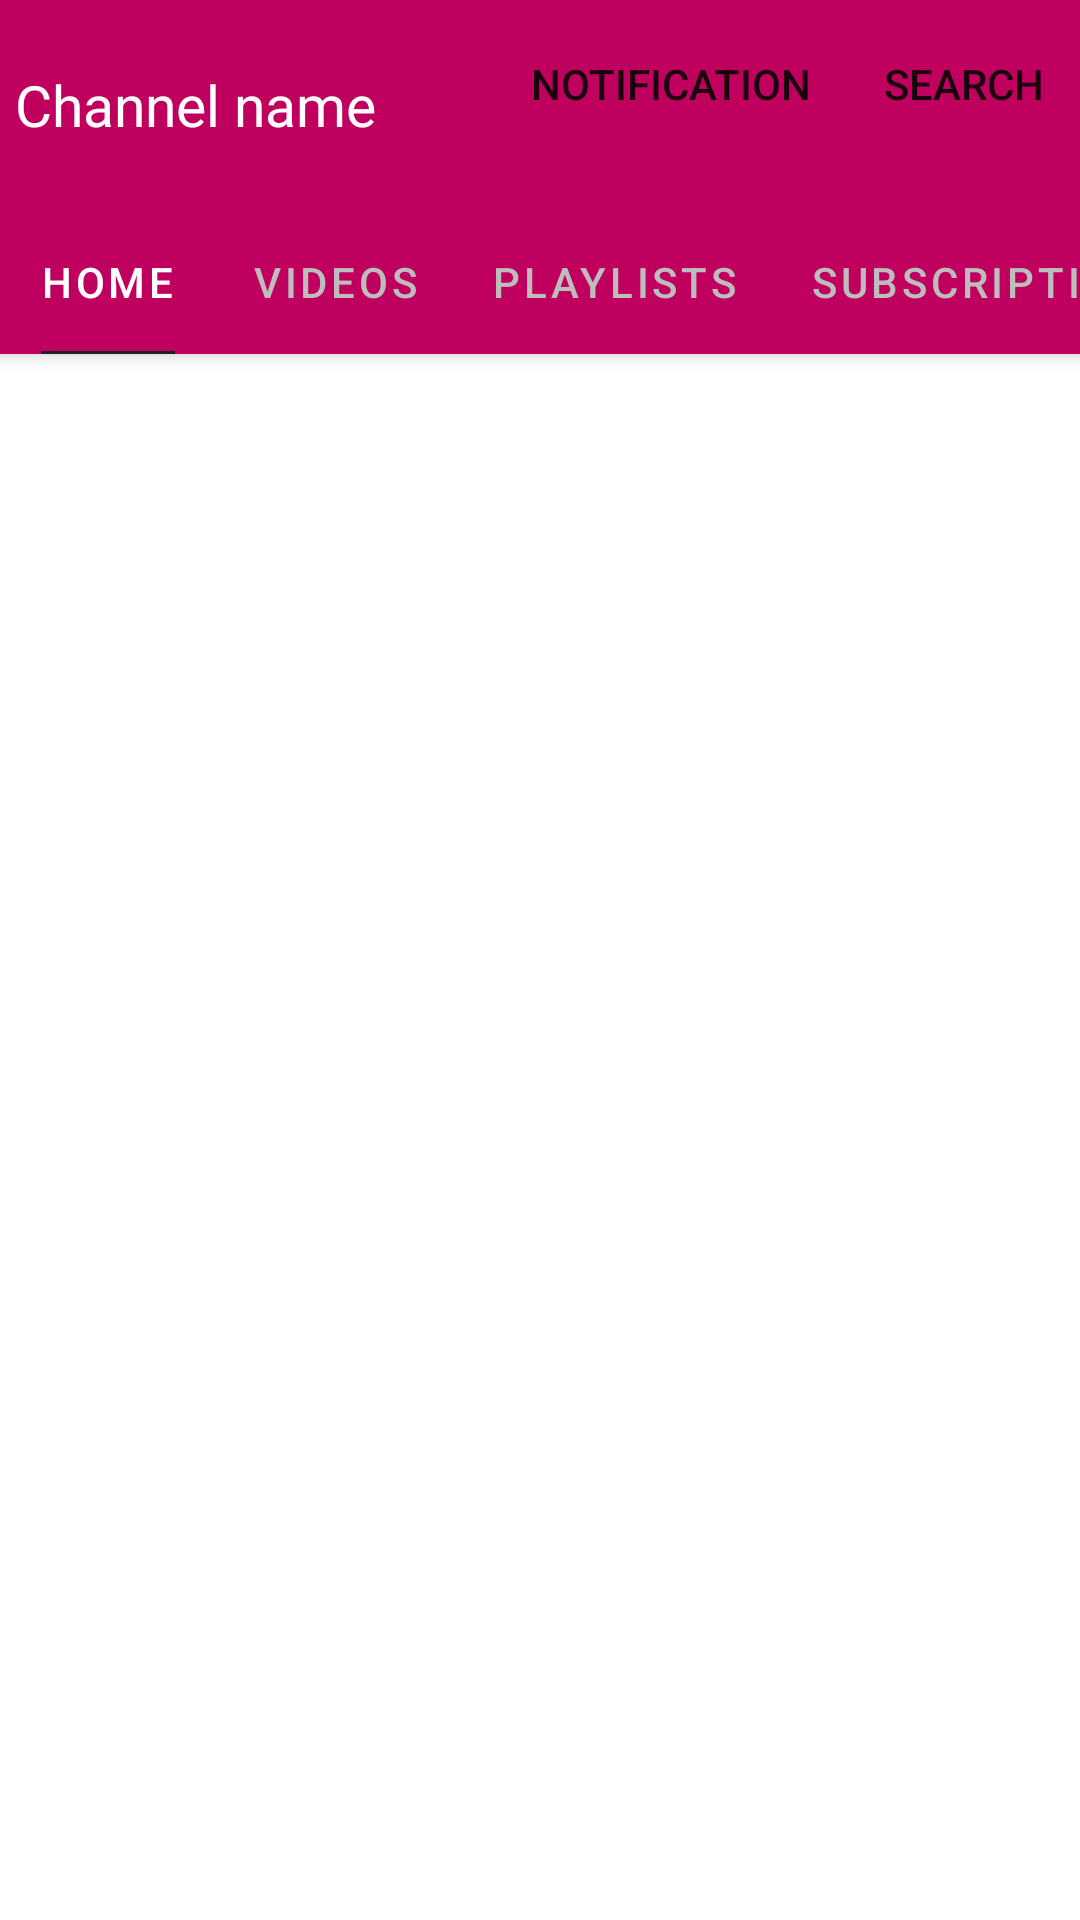

Layout XML and referenced resources for this Android screen:
<!-- AndroidManifest.xml: application theme Theme.EnglishApp -->
<!-- res/layout/fragment_channel_dashboard.xml -->
<?xml version="1.0" encoding="utf-8"?>
<androidx.coordinatorlayout.widget.CoordinatorLayout
    xmlns:android="http://schemas.android.com/apk/res/android"
    xmlns:tools="http://schemas.android.com/tools"
    android:layout_width="match_parent"
    android:layout_height="match_parent"
        xmlns:app="http://schemas.android.com/apk/res-auto"
    android:fitsSystemWindows="true"
    tools:context=".ChannelDashboardFragment">

  <com.google.android.material.appbar.AppBarLayout
      android:layout_width="match_parent"
      android:layout_height="wrap_content"
      android:id="@+id/appBar"
      android:fitsSystemWindows="true">

      <com.google.android.material.appbar.CollapsingToolbarLayout
          android:layout_width="match_parent"
          android:layout_height="70dp"
          android:background="#99FF0000"
          app:contentScrim="?android:attr/colorControlHighlight"
          app:layout_scrollFlags="scroll|exitUntilCollapsed">

      <TextView
          android:layout_width="wrap_content"
          android:layout_height="wrap_content"
          android:text="Channel name"
          android:textSize="19dp"
          android:fontFamily="@font/brandon_medium"
          android:textColor="@color/white"
          android:layout_gravity="center_vertical"
          android:layout_marginStart="5dp"
          android:id="@+id/user_channel_name"/>

      <androidx.appcompat.widget.Toolbar
          android:layout_width="match_parent"
          android:layout_height="wrap_content"
          android:id="@+id/toolbar"
          app:menu="@menu/toolbar_menu"
          android:theme="@style/Dashboard"/>


      </com.google.android.material.appbar.CollapsingToolbarLayout>

      <com.google.android.material.tabs.TabLayout
          android:id="@+id/tabLayout"
          android:layout_width="match_parent"
          android:layout_height="wrap_content"
          android:background="#99FF0000"
          app:tabIndicatorHeight="1dp"
          app:tabGravity="center"
          app:tabMode="scrollable"
          app:tabIndicatorFullWidth="false"
          app:tabIndicatorColor="@color/colorPrimarykey"
          app:tabTextColor="@color/colorDivider"
          app:tabSelectedTextColor="#FFF">

          <com.google.android.material.tabs.TabItem
              android:layout_width="match_parent"
              android:layout_height="wrap_content"
              android:text="Home"/>

          <com.google.android.material.tabs.TabItem
              android:layout_width="match_parent"
              android:layout_height="wrap_content"
              android:text="Videos"/>

          <com.google.android.material.tabs.TabItem
              android:layout_width="match_parent"
              android:layout_height="wrap_content"
              android:text="Playlists"/>

          <com.google.android.material.tabs.TabItem
              android:layout_width="match_parent"
              android:layout_height="wrap_content"
              android:text="Subscriptions"/>

          <com.google.android.material.tabs.TabItem
              android:layout_width="match_parent"
              android:layout_height="wrap_content"
              android:text="About"/>


      </com.google.android.material.tabs.TabLayout>

  </com.google.android.material.appbar.AppBarLayout>

    <androidx.viewpager.widget.ViewPager
        android:layout_width="match_parent"
        android:layout_height="match_parent"
        app:layout_behavior="com.google.android.material.appbar.AppBarLayout$ScrollingViewBehavior"
        android:id="@+id/viewPager"/>

</androidx.coordinatorlayout.widget.CoordinatorLayout>
<!-- resources referenced by this layout -->
<resources>
  <color name="colorDivider">#BDBDBD</color>
  <color name="colorPrimarykey">#212121</color>
  <color name="white">#FFFFFFFF</color>
  <style name="Dashboard" parent="Theme.AppCompat.Light.NoActionBar">
          <item name="iconTint">#FFFFFF</item>
      </style>
  <style name="Theme.EnglishApp" parent="Theme.MaterialComponents.DayNight.NoActionBar">
          
          <item name="colorPrimary">@color/purple_500</item>
          <item name="colorPrimaryVariant">@color/purple_700</item>
          <item name="colorOnPrimary">@color/white</item>
          
          <item name="colorSecondary">@color/teal_200</item>
          <item name="colorSecondaryVariant">@color/teal_700</item>
          <item name="colorOnSecondary">@color/black</item>
          
          <item name="android:statusBarColor" tools:targetApi="l">@color/colorTextIcons</item>
          <item name="android:windowLightStatusBar" tools:ignore="NewApi">true</item>
          
      </style>
  <color name="purple_500">#FF6200EE</color>
  <color name="purple_700">#FF3700B3</color>
  <color name="teal_200">#FF03DAC5</color>
  <color name="teal_700">#FF018786</color>
  <color name="black">#FF000000</color>
  <color name="colorTextIcons">#B6FFFF</color>
</resources>
